Dataset: GCD (GitHub, stefan-alex02/UBB-Y3-AI-Research). Classes: cumulus, altocumulus, cirrus, clear sky, stratocumulus, cumulonimbus, mixed clouds.

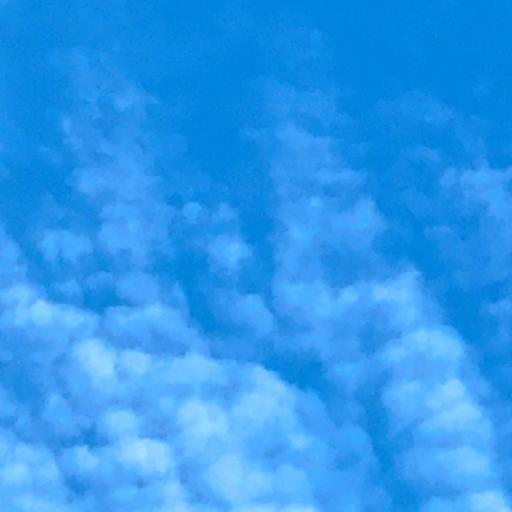
Label: altocumulus

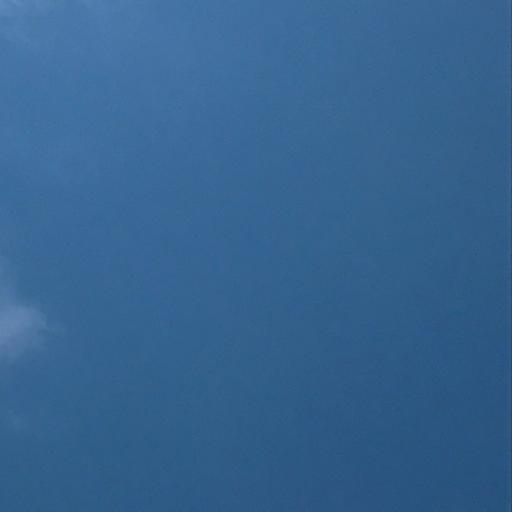
Label: clear sky

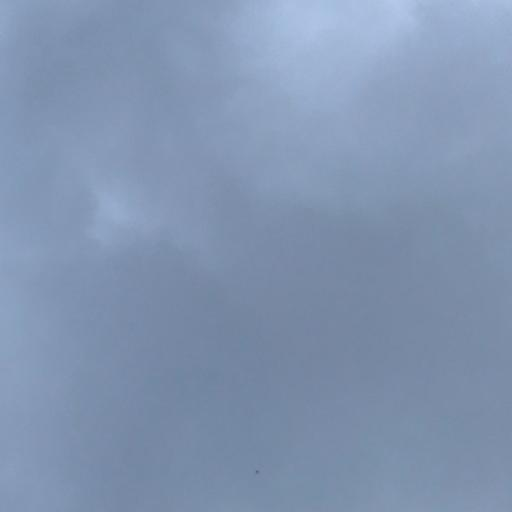
Label: cumulonimbus

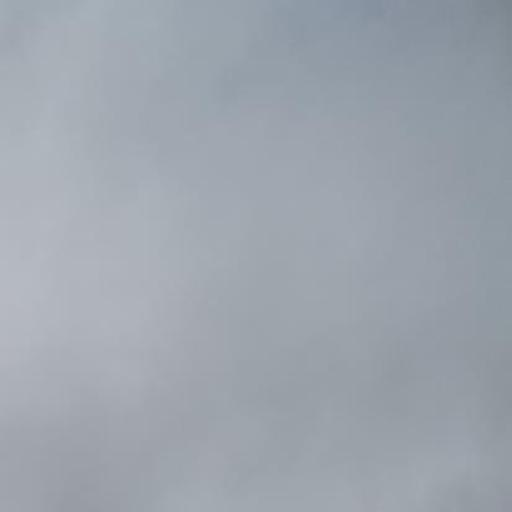
Label: stratocumulus

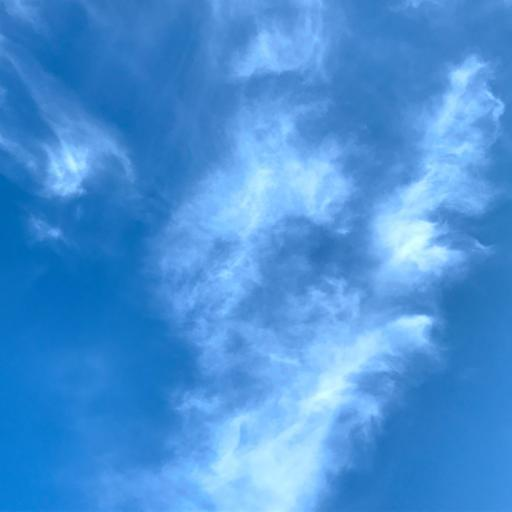
Label: cirrus

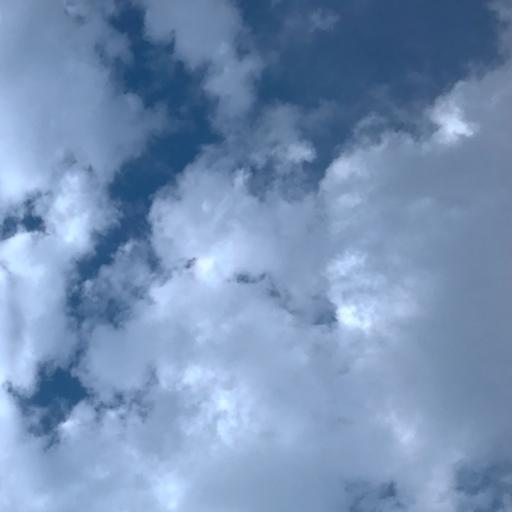
Label: cumulus
